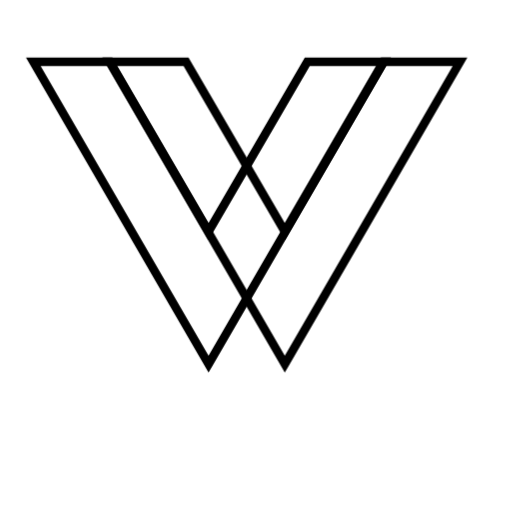
t = 0.00 s
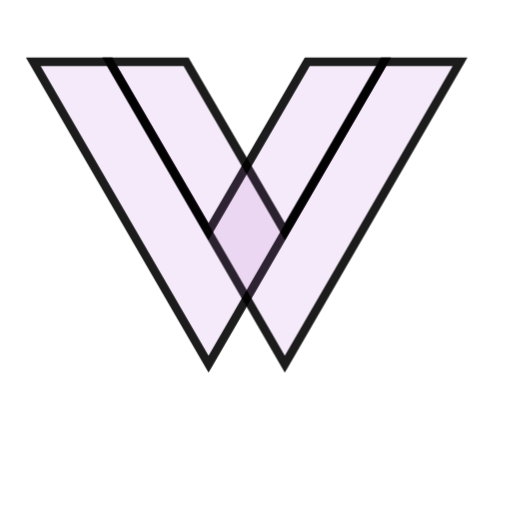
t = 0.50 s
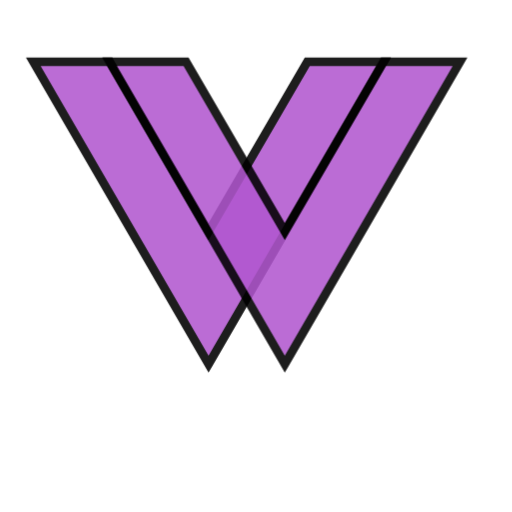
t = 1.50 s
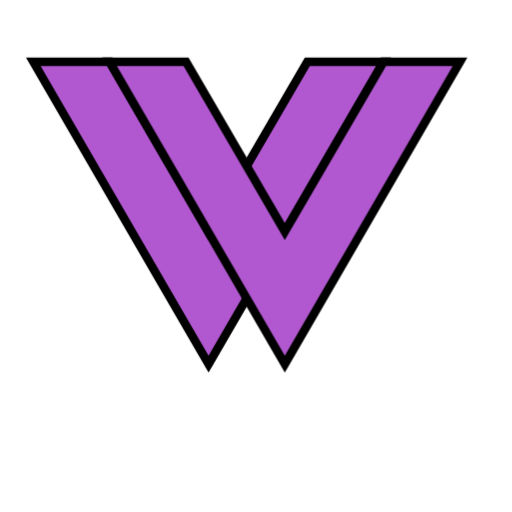
t = 2.00 s
t = 2.50 s: frame unchanged from t = 1.50 s, image omitted
t = 3.50 s: frame unchanged from t = 0.50 s, image omitted

The animated SVG that drew these frames (rendered in a browser with its animation timeline set to each time). Animation: 2 CSS @keyframes rules; one cycle of 4.00 s, repeats indefinitely.

<svg width="120" height="120" viewBox="0 0 120 120" xmlns="http://www.w3.org/2000/svg">
  <style>
    .aetherium-stroked {
      fill: none;
      stroke-miterlimit: 10;
      stroke-width: 5px;
      stroke: #000000;
    }
    .aetherium-filled {
      fill: #b157cf;
      stroke: #000000;
      stroke-width: 5px;
      stroke-miterlimit: 10;
    }
    @keyframes pulse-light-stroked {
      0%   { opacity: 1; stroke: #000000; }
      50%  { opacity: 0; stroke: #000000; }
      100% { opacity: 1; stroke: #000000; }
    }
    @keyframes pulse-light-filled {
      0%   { opacity: 0; }
      50%  { opacity: 1; }
      100% { opacity: 0; }
    }
    .pulse-light-stroked { animation: pulse-light-stroked 4s ease-in-out infinite; }
    .pulse-light-filled { animation: pulse-light-filled 4s ease-in-out infinite; }
  </style>
  <g transform="translate(0, 10) scale(0.4)">
    <polygon class="aetherium-stroked pulse-light-stroked" points="122.17 188.35 224.81 11.25 180.01 11.25 122.17 110.67 64.32 11.25 19.52 11.25 122.17 188.35"/>
    <polygon class="aetherium-stroked pulse-light-stroked" points="166.88 188.35 269.52 11.25 224.72 11.25 166.88 110.67 109.04 11.25 64.24 11.25 166.88 188.35"/>
    <polygon class="aetherium-filled pulse-light-filled" points="122.17 188.35 224.81 11.25 180.01 11.25 122.17 110.67 64.32 11.25 19.52 11.25 122.17 188.35"/>
    <polygon class="aetherium-filled pulse-light-filled" points="166.88 188.35 269.52 11.25 224.72 11.25 166.88 110.67 109.04 11.25 64.24 11.25 166.88 188.35"/>
  </g>
</svg>